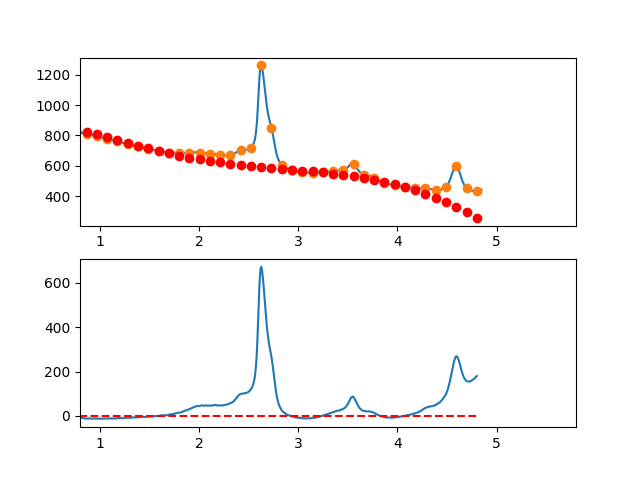

The file beside this chart, header and first rows:
3.497376620970942263e-01, -1.612349031622966322e+01
3.549127125818158923e-01, -1.138208303246187825e+01
3.600877630665375029e-01, -5.880420896629630079e+00
3.652628135512591134e-01, -8.263672570956259733e-02
3.704378640359806685e-01, 1.879136663321560263e+00
3.756129145207023345e-01, 2.389766453486572573e+00
3.807879650054239451e-01, 4.354119827809199705e+00
3.859630154901455557e-01, 9.123063969312624977e+00
3.911380659748671662e-01, 1.325746606102018177e+01
3.963131164595887768e-01, 1.527419328595476600e+01
4.014881669443103873e-01, 1.575511282713989658e+01
4.066632174290319424e-01, 1.812909186759873137e+01
4.118382679137536084e-01, 1.794999759035454190e+01
4.170133183984752190e-01, 1.688169717843049966e+01
4.221883688831968295e-01, 1.815005781485012903e+01
4.273634193679184401e-01, 1.686694668263635322e+01
4.325384698526400507e-01, 1.750223096481261109e+01
4.377135203373616612e-01, 1.900377784440217965e+01
4.428885708220832718e-01, 2.003145450442832498e+01
4.480636213068048823e-01, 1.866812812791397391e+01
4.532386717915264929e-01, 1.916266589788278907e+01
4.584137222762481034e-01, 1.914993499735783189e+01
4.635887727609697140e-01, 1.712180260936236209e+01
4.687638232456912690e-01, 1.485013591691972579e+01
4.739388737304129906e-01, 1.491480210305303444e+01
4.791139242151345456e-01, 1.530566835078570875e+01
4.842889746998561562e-01, 1.525260184314061007e+01
4.894640251845778223e-01, 1.552046976314159110e+01
4.946390756692994328e-01, 1.406113929381149319e+01
4.998141261540209879e-01, 1.371347761817344235e+01
5.049891766387426539e-01, 1.526335191925124946e+01
5.101642271234642090e-01, 1.367962938006780860e+01
5.153392776081858750e-01, 1.333217718364619486e+01
5.205143280929074301e-01, 1.272386251300986260e+01
5.256893785776289851e-01, 1.127255255118222976e+01
5.308644290623507622e-01, 1.187511448118618773e+01
5.360394795470723173e-01, 1.047741548604528816e+01
5.412145300317938723e-01, 8.327322748782762574e+00
5.463895805165155384e-01, 9.996703452421684233e+00
5.515646310012372044e-01, 9.993424779985275563e+00
5.567396814859587595e-01, 9.764353914497064579e+00
5.619147319706804256e-01, 9.094956796865062643e+00
5.670897824554018696e-01, 7.898094399536716992e+00
5.722648329401235356e-01, 6.221226452844348387e+00
5.774398834248452017e-01, 4.190812687120796909e+00
5.826149339095667568e-01, 4.421312832697481099e+00
5.877899843942884228e-01, 4.961186619908062312e+00
5.929650348790099779e-01, 3.960893779084244670e+00
5.981400853637316439e-01, 2.795894040558664528e+00
6.033151358484533100e-01, 2.633647134663533507e+00
6.084901863331748650e-01, 1.358612791731388825e+00
6.136652368178964201e-01, 1.531250742094584893e+00
6.188402873026181972e-01, 1.725020716085282402e+00
6.240153377873396412e-01, 1.000382444036858942e+00
6.291903882720613073e-01, 3.247956562803437919e-01
6.343654387567828623e-01, -3.227991685116649023e-02
6.395404892415045284e-01, -4.413845450251301372e-01
6.447155397262261944e-01, -7.760584979093891889e-01
6.498905902109477495e-01, -3.348420451711717760e-01
6.550656406956693045e-01, -1.760275456478666456e+00
6.602406911803910816e-01, -2.548899001499080441e+00
... 809 more rows
